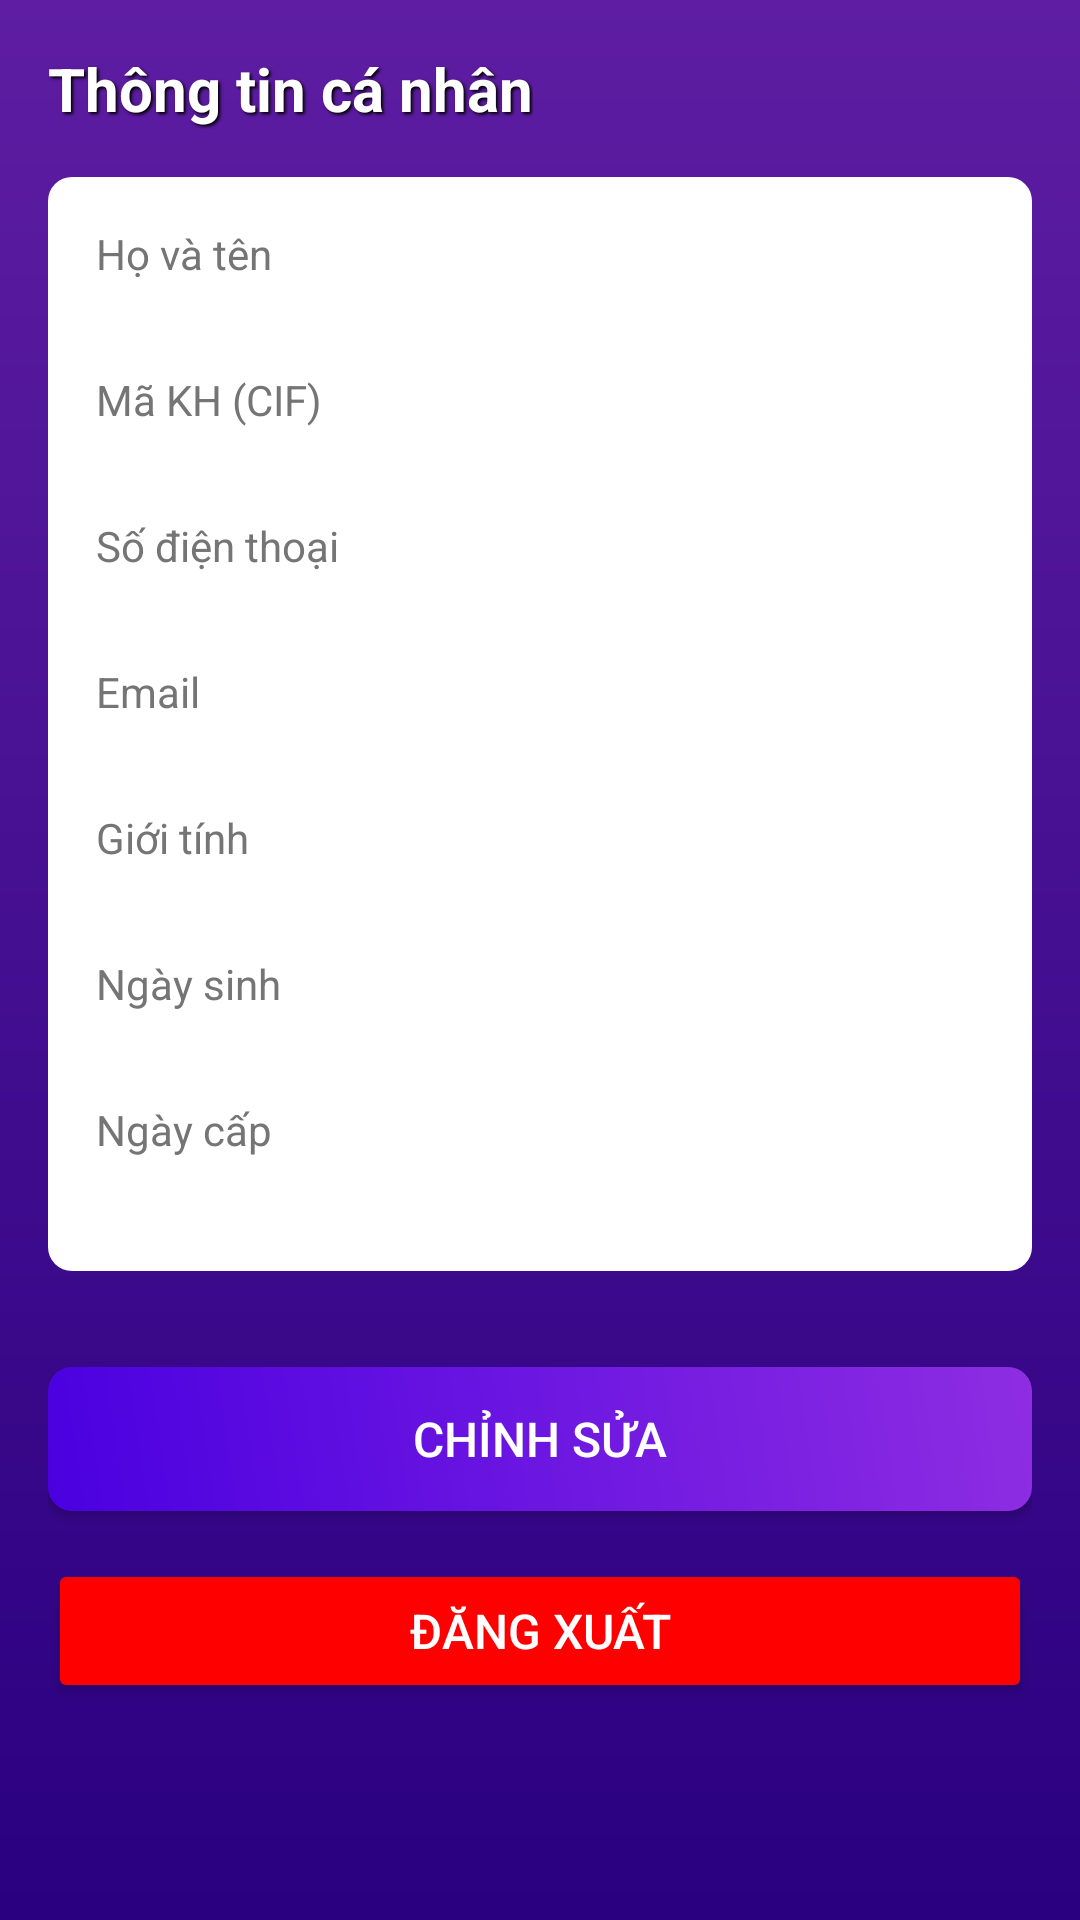

This screen was rendered from an Android layout file. Write that file and the resources it references.
<!-- AndroidManifest.xml: application theme Theme.FinalBank -->
<!-- res/layout/fragment_user_info.xml -->
<?xml version="1.0" encoding="utf-8"?>

<FrameLayout xmlns:android="http://schemas.android.com/apk/res/android"
    xmlns:app="http://schemas.android.com/apk/res-auto"
    android:layout_width="match_parent"
    android:layout_height="match_parent">
    <androidx.core.widget.NestedScrollView xmlns:android="http://schemas.android.com/apk/res/android"
        xmlns:app="http://schemas.android.com/apk/res-auto"
        android:layout_width="match_parent"
        android:layout_height="match_parent"
        android:background="@drawable/gradient_header">

        <LinearLayout
            android:layout_width="match_parent"
            android:layout_height="wrap_content"
            android:orientation="vertical"
            android:padding="16dp">

            
            <TextView
                android:id="@+id/tvUserInfoTitle"
                android:layout_width="wrap_content"
                android:layout_height="wrap_content"
                android:text="Thông tin cá nhân"
                android:textColor="#FFFFFF"
                android:textSize="20sp"
                android:textStyle="bold"
                android:layout_marginBottom="16dp"
                android:shadowColor="#000000"
                android:shadowDx="2"
                android:shadowDy="2"
                android:shadowRadius="2" />

            
            <LinearLayout
                android:layout_width="match_parent"
                android:layout_height="wrap_content"
                android:orientation="vertical"
                android:background="@drawable/white_background"
                android:padding="16dp"
                android:layout_marginBottom="16dp">

                <TextView
                    android:layout_width="wrap_content"
                    android:layout_height="wrap_content"
                    android:text="Họ và tên"
                    android:textColor="#757575"
                    android:textSize="14sp" />

                <TextView
                    android:id="@+id/tvFullName"
                    android:layout_width="wrap_content"
                    android:layout_height="wrap_content"
                    android:text=""
                    android:textColor="#1A2526"
                    android:textSize="16sp"
                    android:layout_marginBottom="8dp" />

                <TextView
                    android:layout_width="wrap_content"
                    android:layout_height="wrap_content"
                    android:text="Mã KH (CIF)"
                    android:textColor="#757575"
                    android:textSize="14sp" />

                <TextView
                    android:id="@+id/tvCustomerId"
                    android:layout_width="wrap_content"
                    android:layout_height="wrap_content"
                    android:text=""
                    android:textColor="#1A2526"
                    android:textSize="16sp"
                    android:layout_marginBottom="8dp" />

                <TextView
                    android:layout_width="wrap_content"
                    android:layout_height="wrap_content"
                    android:text="Số điện thoại"
                    android:textColor="#757575"
                    android:textSize="14sp" />

                <TextView
                    android:id="@+id/tvPhone"
                    android:layout_width="wrap_content"
                    android:layout_height="wrap_content"
                    android:textColor="#1A2526"
                    android:textSize="16sp"
                    android:layout_marginBottom="8dp" />

                <TextView
                    android:id="@+id/tvEmailLabel"
                    android:layout_width="wrap_content"
                    android:layout_height="wrap_content"
                    android:text="Email"
                    android:textColor="#757575"
                    android:textSize="14sp" />

                <TextView
                    android:id="@+id/tvEmail"
                    android:layout_width="wrap_content"
                    android:layout_height="wrap_content"
                    android:textColor="#1A2526"
                    android:textSize="16sp"
                    android:layout_marginBottom="8dp" />

                <TextView
                    android:layout_width="wrap_content"
                    android:layout_height="wrap_content"
                    android:text="Giới tính"
                    android:textColor="#757575"
                    android:textSize="14sp" />

                <TextView
                    android:id="@+id/tvGender"
                    android:layout_width="wrap_content"
                    android:layout_height="wrap_content"
                    android:textColor="#1A2526"
                    android:textSize="16sp"
                    android:layout_marginBottom="8dp" />

                <TextView
                    android:id="@+id/tvDobLabel"
                    android:layout_width="wrap_content"
                    android:layout_height="wrap_content"
                    android:text="Ngày sinh"
                    android:textColor="#757575"
                    android:textSize="14sp" />

                <TextView
                    android:id="@+id/tvDob"
                    android:layout_width="wrap_content"
                    android:layout_height="wrap_content"
                    android:textColor="#1A2526"
                    android:textSize="16sp"
                    android:layout_marginBottom="8dp" />

                <TextView
                    android:id="@+id/tvIssueDateLabel"
                    android:layout_width="wrap_content"
                    android:layout_height="wrap_content"
                    android:text="Ngày cấp"
                    android:textColor="#757575"
                    android:textSize="14sp" />

                <TextView
                    android:id="@+id/tvIssueDate"
                    android:layout_width="wrap_content"
                    android:layout_height="wrap_content"
                    android:textColor="#1A2526"
                    android:textSize="16sp" />
            </LinearLayout>

            
            <Button
                android:id="@+id/btnEdit"
                android:layout_width="match_parent"
                android:layout_height="wrap_content"
                android:layout_marginTop="16dp"
                android:background="@drawable/gradient_button"
                android:padding="12dp"
                android:text="Chỉnh sửa"
                android:textColor="#FFFFFF"
                android:textSize="16sp" />

            
            <Button
                android:id="@+id/btnLogout"
                android:layout_width="match_parent"
                android:layout_height="wrap_content"
                android:layout_marginTop="16dp"
                android:backgroundTint="#FF0000"
                android:padding="12dp"
                android:text="Đăng xuất"
                android:textColor="#FFFFFF"
                android:textSize="16sp" />
        </LinearLayout>
    </androidx.core.widget.NestedScrollView>
    <FrameLayout
        android:id="@+id/loadingOverlay"
        android:layout_width="match_parent"
        android:layout_height="match_parent"
        android:background="#80000000"
        android:visibility="gone">

        <ProgressBar
            android:layout_width="wrap_content"
            android:layout_height="wrap_content"
            android:layout_gravity="center"
            android:indeterminate="true" />
    </FrameLayout>

</FrameLayout>
<!-- resources referenced by this layout -->
<resources>
  <!-- drawable gradient_button (drawable) -->
  <?xml version="1.0" encoding="utf-8"?>
  
  <shape xmlns:android="http://schemas.android.com/apk/res/android">
      <gradient
          android:startColor="#4A00E0"
          android:endColor="#8E2DE2"
          android:angle="45" />
      <corners android:radius="8dp" />
  </shape>
  <!-- drawable gradient_header (drawable) -->
  <?xml version="1.0" encoding="utf-8"?>
  
  <shape xmlns:android="http://schemas.android.com/apk/res/android">
      <gradient
          android:startColor="#2A0080"
          android:endColor="#5E1DA2"
          android:angle="90" />
  </shape>
  <!-- drawable white_background (drawable) -->
  <?xml version="1.0" encoding="utf-8"?>
  
  <shape xmlns:android="http://schemas.android.com/apk/res/android">
      <solid android:color="#FFFFFF" />
      <corners android:radius="8dp" />
  </shape>
  <style name="Theme.FinalBank" parent="Base.Theme.FinalBank" />
  <style name="Base.Theme.FinalBank" parent="Theme.Material3.DayNight.NoActionBar">
          
          
      </style>
</resources>
